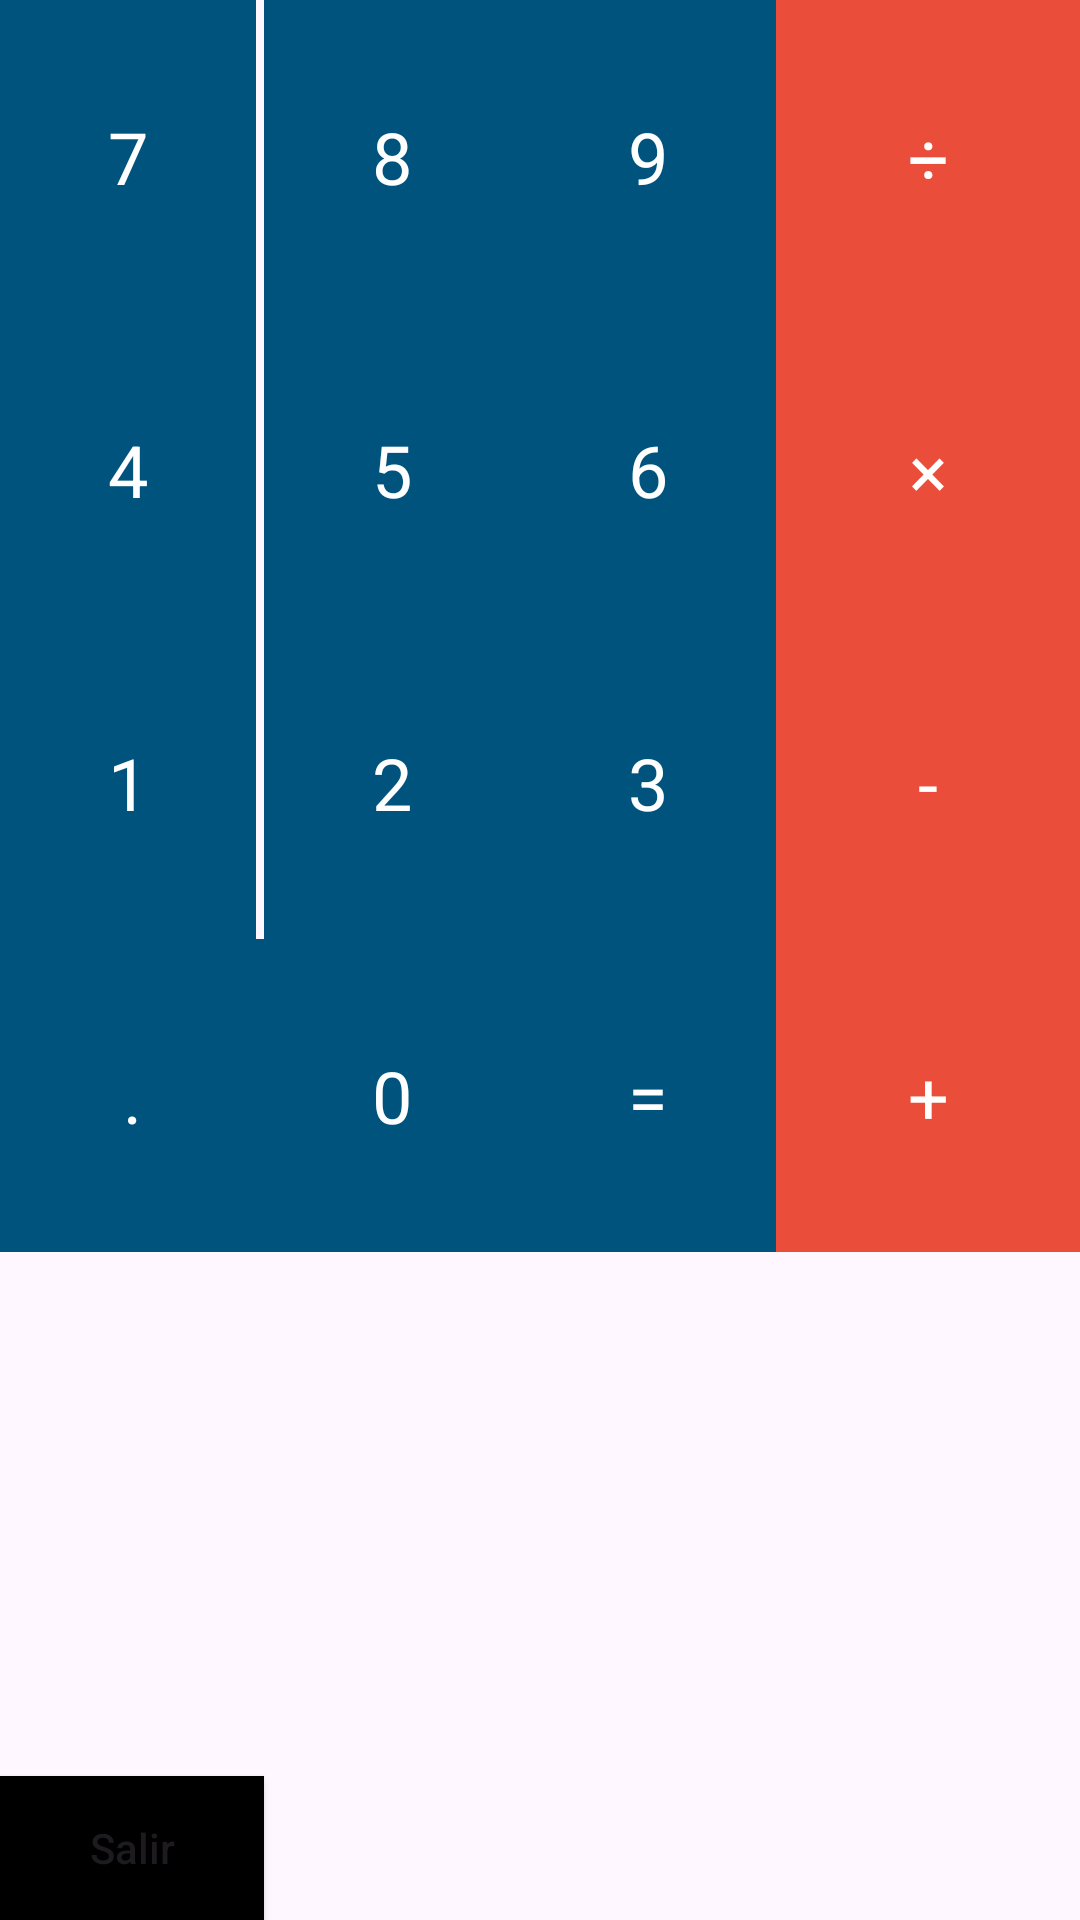

Write the Android layout XML for this screen, with the resource values it uses.
<!-- AndroidManifest.xml: application theme Theme.RPractica06LayoutsDSM104 -->
<!-- res/layout/activity_grid_layout.xml -->
<?xml version="1.0" encoding="utf-8"?>
<androidx.constraintlayout.widget.ConstraintLayout
    xmlns:android="http://schemas.android.com/apk/res/android"
    xmlns:app="http://schemas.android.com/apk/res-auto"
    android:id="@+id/main"
    xmlns:tools="http://schemas.android.com/tools"
    android:layout_width="match_parent"
    android:layout_height="match_parent"
    tools:context=".GridLayout">
    <GridLayout
        android:layout_width="match_parent"
        android:layout_height="match_parent"
        android:alignmentMode="alignBounds"
        android:columnCount="4"
        android:rowCount="4">
        <TextView
            android:id="@+id/numero_7"
            style="@style/AppTheme.BotonCalculadora.Azul"
            android:layout_column="0"
            android:layout_row="0"
            android:text="7" />
        <TextView
            android:id="@+id/numero_8"
            style="@style/AppTheme.BotonCalculadora.Azul"
            android:layout_width="wrap_content"
            android:layout_height="wrap_content"
            android:layout_column="1"
            android:layout_row="0"
            android:text="8" />

        <TextView
            android:id="@+id/numero_9"
            style="@style/AppTheme.BotonCalculadora.Azul"
            android:layout_width="wrap_content"
            android:layout_height="wrap_content"
            android:layout_column="2"
            android:layout_row="0"
            android:text="9" />
        <TextView
            android:id="@+id/numero_4"
            style="@style/AppTheme.BotonCalculadora.Azul"
            android:layout_height="wrap_content"
            android:layout_column="0"
            android:layout_row="1"
            android:text="4" />
        <TextView
            android:id="@+id/numero_5"
            style="@style/AppTheme.BotonCalculadora.Azul"
            android:layout_width="wrap_content"
            android:layout_height="wrap_content"
            android:layout_column="1"
            android:layout_row="1"
            android:text="5" />
        <TextView
            android:id="@+id/numero_6"
            style="@style/AppTheme.BotonCalculadora.Azul"
            android:layout_width="wrap_content"
            android:layout_height="wrap_content"
            android:layout_column="2"
            android:layout_row="1"
            android:text="6" />
        <TextView
            android:id="@+id/signo_por"
            style="@style/AppTheme.BotonCalculadora.Rojo"
            android:layout_column="3"
            android:layout_gravity="fill"
            android:layout_row="1"
            android:gravity="center"
            android:text="×" />
        <TextView

        android:id="@+id/textView10"
        style="@style/AppTheme.BotonCalculadora.Rojo"
        android:layout_column="3"
        android:layout_gravity="fill_horizontal"
        android:layout_row="0"
        android:text="÷" />
        <TextView
            android:id="@+id/numero_1"
            style="@style/AppTheme.BotonCalculadora.Azul"
            android:layout_column="0"
            android:layout_row="2"
            android:text="1" />
        <TextView
            android:id="@+id/numero_2"
            style="@style/AppTheme.BotonCalculadora.Azul"
            android:layout_width="wrap_content"
            android:layout_height="wrap_content"
            android:layout_column="1"
            android:layout_row="2"
            android:text="2" />
        <TextView
            android:id="@+id/numero_3"
            style="@style/AppTheme.BotonCalculadora.Azul"
            android:layout_width="wrap_content"
            android:layout_height="wrap_content"
            android:layout_column="2"
            android:layout_row="2"
            android:text="3" />
        <TextView
            android:id="@+id/signo_menos"
            style="@style/AppTheme.BotonCalculadora.Rojo"
            android:layout_column="3"
            android:layout_gravity="fill_horizontal"
            android:layout_row="2"
            android:gravity="center"
            android:text="-" />
        <TextView
            android:id="@+id/punto"
            style="@style/AppTheme.BotonCalculadora.Azul"
            android:layout_column="0"
            android:layout_gravity="fill_horizontal"

        android:layout_row="3"
        android:gravity="center_horizontal"
        android:text="." />
        <TextView
            android:id="@+id/cero"
            style="@style/AppTheme.BotonCalculadora.Azul"
            android:layout_column="1"
            android:layout_row="3"
            android:text="0" />
        <TextView
            android:id="@+id/signo_igual"
            style="@style/AppTheme.BotonCalculadora.Azul"
            android:layout_column="2"
            android:layout_gravity="fill_horizontal"
            android:layout_row="3"
            android:text="=" />
        <TextView
            android:id="@+id/signo_mas"
            style="@style/AppTheme.BotonCalculadora.Rojo"
            android:layout_column="3"
            android:layout_gravity="fill_horizontal"
            android:layout_row="3"
            android:text="+" />
        <Button
            android:text="Salir"
            android:layout_gravity="bottom"
            android:textAllCaps="false"
            android:onClick="onClickFrame"
            android:background="@color/black"
            android:id="@+id/btnSalir" />
    </GridLayout>

</androidx.constraintlayout.widget.ConstraintLayout>
<!-- resources referenced by this layout -->
<resources>
  <style name="AppTheme.BotonCalculadora.Azul" parent="AppTheme.BotonCalculadora">
          <item name="android:background">#00537D</item>
      </style>
  <style name="AppTheme.BotonCalculadora.Rojo" parent="AppTheme.BotonCalculadora">
          <item name="android:background">#EA4D39</item>
      </style>
  <style name="Theme.RPractica06LayoutsDSM104" parent="Base.Theme.RPractica06LayoutsDSM104" />
  <style name="AppTheme.BotonCalculadora" parent="TextAppearance.AppCompat.Headline">
          <item name="android:textColor">@android:color/white</item>
          <item name="android:gravity">center</item>
          <item name="android:padding">36dp</item>
          <item name="android:layout_width">wrap_content</item>
          Desarrollo de Software para Móviles 31
          <item name="android:layout_height">wrap_content</item>
      </style>
  <style name="Base.Theme.RPractica06LayoutsDSM104" parent="Theme.Material3.DayNight.NoActionBar">
          
          
      </style>
  <!-- not gathered from this repository: default colours our renderer supplied (Android Studio template values) -->
  <color name="black">#FF000000</color>
</resources>
